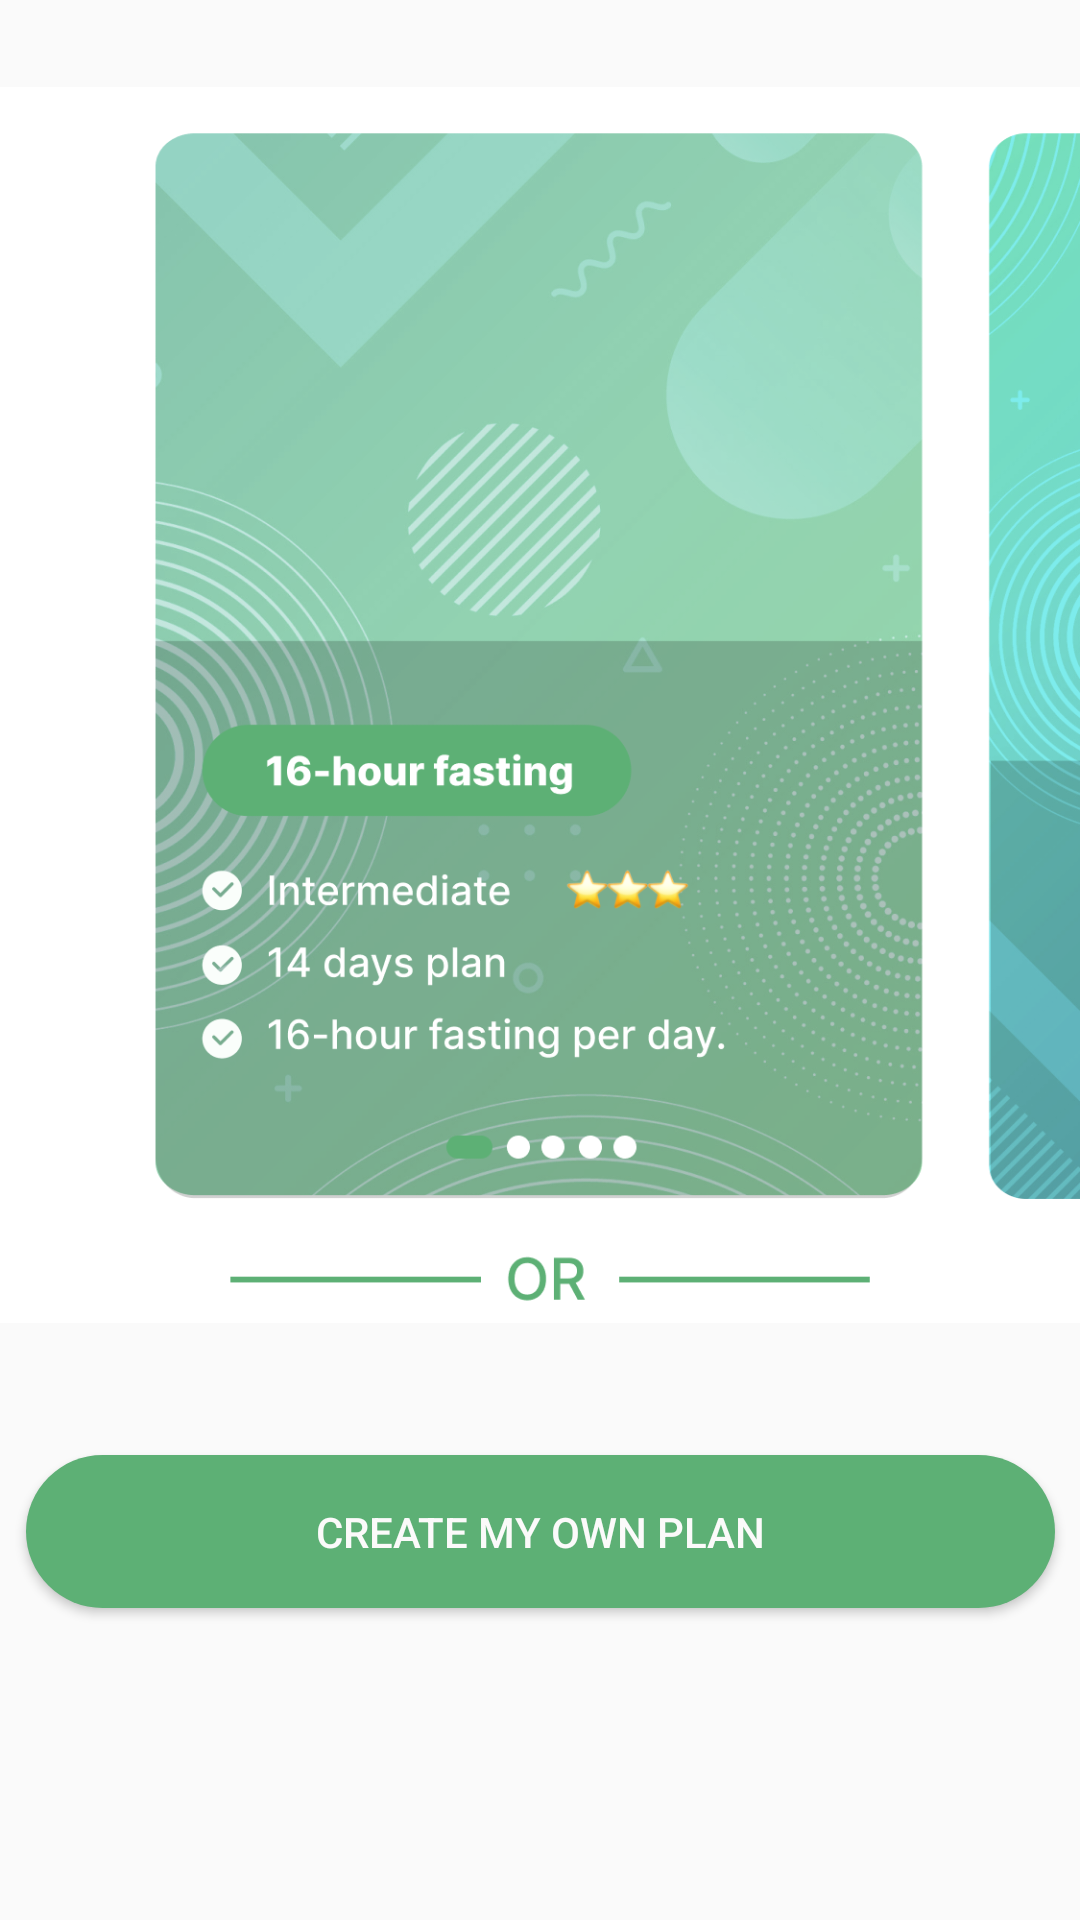

This screen was rendered from an Android layout file. Write that file and the resources it references.
<!-- AndroidManifest.xml: application theme AppTheme -->
<!-- res/layout/fragment_plan.xml -->
<?xml version="1.0" encoding="utf-8"?>
<androidx.constraintlayout.widget.ConstraintLayout xmlns:android="http://schemas.android.com/apk/res/android"
    xmlns:app="http://schemas.android.com/apk/res-auto"
    xmlns:tools="http://schemas.android.com/tools"
    android:layout_width="match_parent"
    android:layout_height="match_parent"
    tools:context=".ui.plan.PlanFragment">

    <ImageView
        android:id="@+id/imageView8"
        android:layout_width="fill_parent"
        android:layout_height="470dp"
        android:src="@drawable/img_planlist_small"
        app:layout_constraintEnd_toEndOf="parent"
        app:layout_constraintStart_toStartOf="parent"
        app:layout_constraintTop_toTopOf="parent" />

    <Button
        android:id="@+id/create_plan"
        android:layout_width="343dp"
        android:layout_height="51dp"
        android:layout_gravity="center_horizontal"
        android:layout_marginStart="34dp"
        android:layout_marginTop="15dp"
        android:layout_marginEnd="34dp"
        android:background="@drawable/btn_selector"
        android:text="@string/create_my_own_plan"
        android:textColor="#FBFAFA"
        app:layout_constraintEnd_toEndOf="parent"
        app:layout_constraintStart_toStartOf="parent"
        app:layout_constraintTop_toBottomOf="@+id/imageView8" />

</androidx.constraintlayout.widget.ConstraintLayout>
<!-- resources referenced by this layout -->
<resources>
  <!-- drawable btn_selector (drawable) -->
  <?xml version="1.0" encoding="utf-8"?>
  <selector xmlns:android="http://schemas.android.com/apk/res/android">
  
  
      <item android:drawable="@drawable/btn_normal" android:state_pressed="false"/>
  
  
      <item android:drawable="@drawable/btn_pressed" android:state_pressed="true"/>
  
  </selector>
  <!-- drawable img_planlist_small: png bitmap (drawable, 529126 bytes) -->
  <string name="create_my_own_plan">create my own plan</string>
  <style name="AppTheme" parent="Theme.AppCompat.Light.DarkActionBar">
          
          <item name="colorPrimary">@color/colorPrimary</item>
          <item name="colorPrimaryDark">@color/colorPrimaryDark</item>
          <item name="colorAccent">@color/colorAccent</item>
      </style>
  <!-- drawable btn_normal (drawable) -->
  <?xml version="1.0" encoding="utf-8"?>
  <shape
      xmlns:android="http://schemas.android.com/apk/res/android"
      android:shape="rectangle">
  
      
      <corners android:radius="100dp"/>
  
      
      <solid android:color="#5DB075"/>
  
  </shape>
  <!-- drawable btn_pressed (drawable) -->
  <?xml version="1.0" encoding="utf-8"?>
  <shape xmlns:android="http://schemas.android.com/apk/res/android">
  
      <corners android:radius="100dp"/>
  
      <solid android:color="#C8EFD3"/>
  
  </shape>
  <color name="colorPrimary">#5DB075</color>
  <color name="colorPrimaryDark">#5DB075</color>
  <color name="colorAccent">#03DAC5</color>
</resources>
